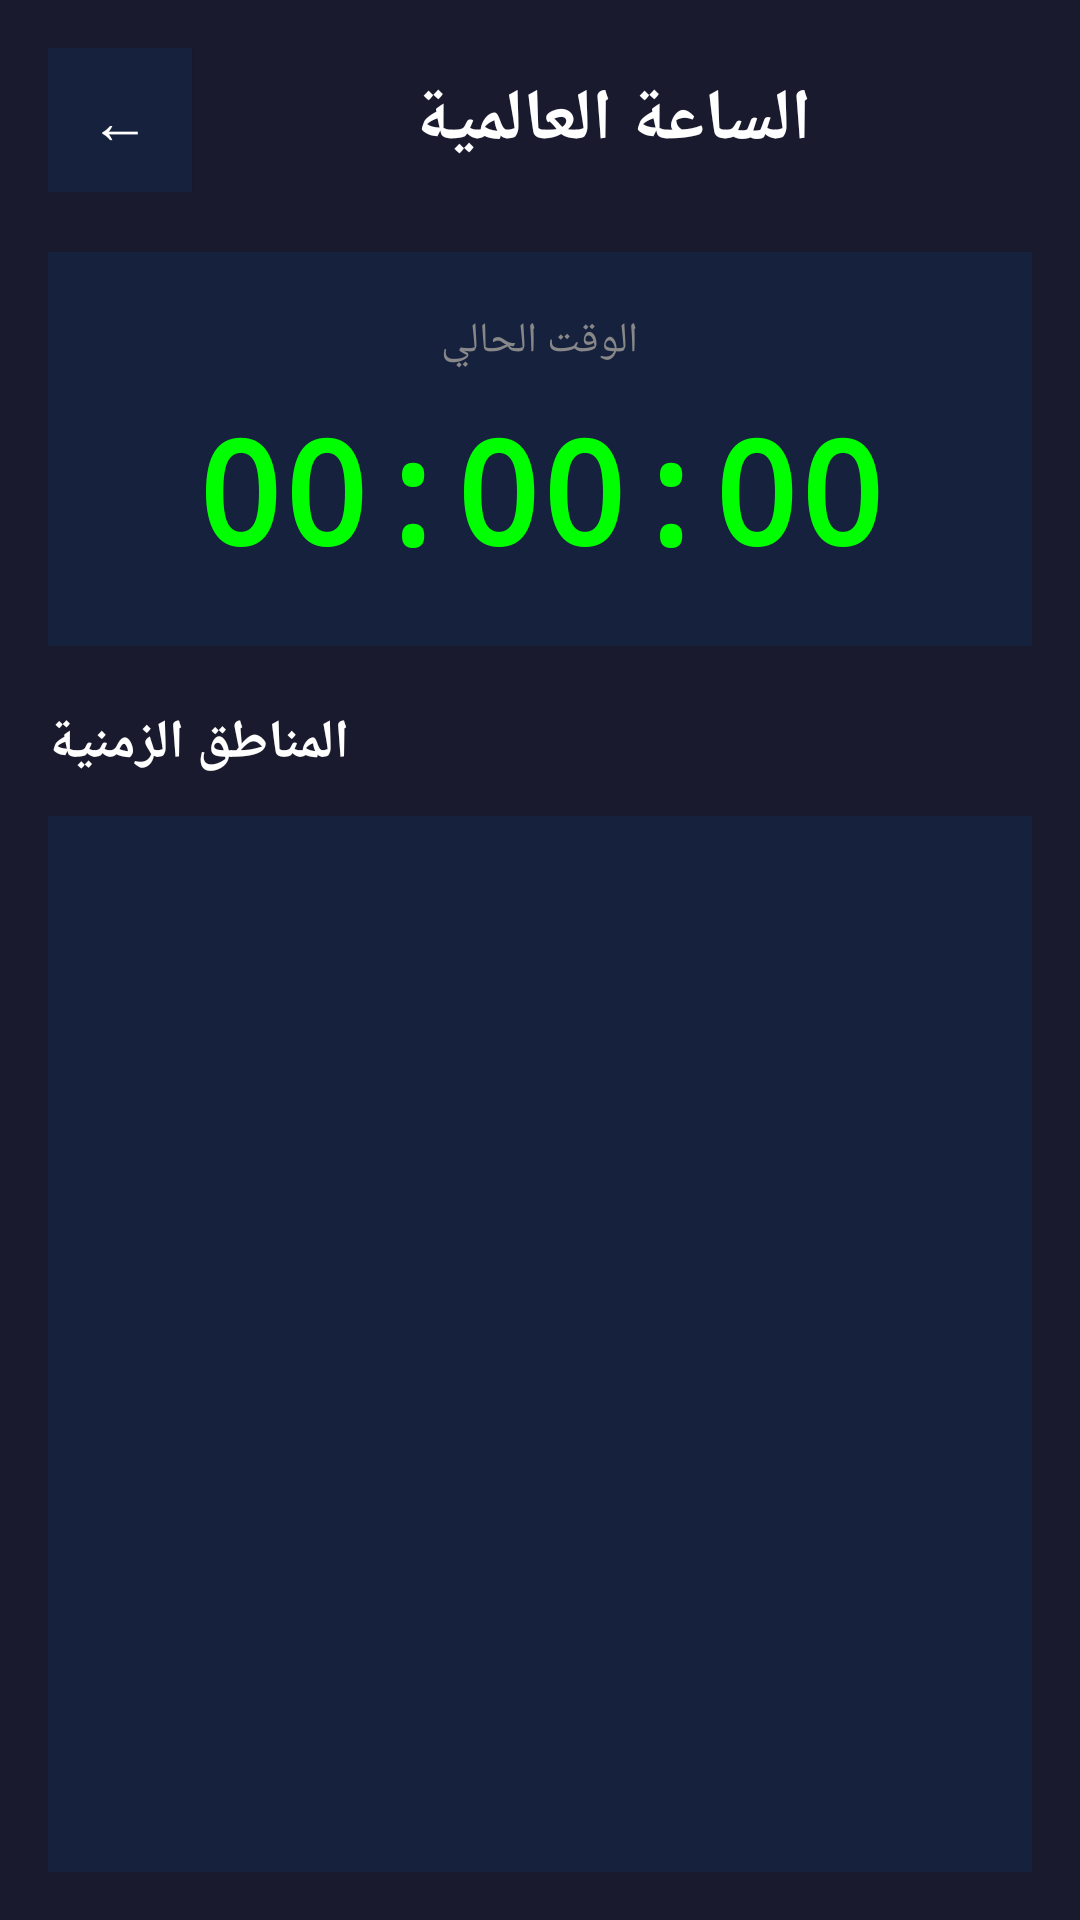

The Android layout XML behind this screen, and the referenced resources:
<!-- AndroidManifest.xml: application theme Theme.Maryam -->
<!-- res/layout/activity_clock.xml -->
<?xml version="1.0" encoding="utf-8"?>
<LinearLayout xmlns:android="http://schemas.android.com/apk/res/android"
    android:layout_width="match_parent"
    android:layout_height="match_parent"
    android:orientation="vertical"
    android:padding="16dp"
    android:background="#1a1a2e">

    
    <LinearLayout
        android:layout_width="match_parent"
        android:layout_height="wrap_content"
        android:orientation="horizontal"
        android:gravity="center_vertical"
        android:layout_marginBottom="20dp">

        <Button
            android:id="@+id/backButton"
            android:layout_width="48dp"
            android:layout_height="48dp"
            android:text="←"
            android:textSize="20sp"
            android:background="#16213e"
            android:textColor="#ffffff" />

        <TextView
            android:layout_width="0dp"
            android:layout_height="wrap_content"
            android:layout_weight="1"
            android:text="الساعة العالمية"
            android:textSize="24sp"
            android:textStyle="bold"
            android:textColor="#ffffff"
            android:gravity="center" />

    </LinearLayout>

    
    <LinearLayout
        android:layout_width="match_parent"
        android:layout_height="wrap_content"
        android:orientation="vertical"
        android:background="#16213e"
        android:padding="20dp"
        android:layout_marginBottom="20dp"
        android:gravity="center">

        <TextView
            android:layout_width="wrap_content"
            android:layout_height="wrap_content"
            android:text="الوقت الحالي"
            android:textSize="14sp"
            android:textColor="#888888"
            android:layout_marginBottom="8dp" />

        <TextView
            android:id="@+id/currentTimeView"
            android:layout_width="wrap_content"
            android:layout_height="wrap_content"
            android:text="00:00:00"
            android:textSize="48sp"
            android:textStyle="bold"
            android:textColor="#00ff00"
            android:fontFamily="monospace" />

    </LinearLayout>

    
    <TextView
        android:layout_width="wrap_content"
        android:layout_height="wrap_content"
        android:text="المناطق الزمنية"
        android:textSize="18sp"
        android:textStyle="bold"
        android:textColor="#ffffff"
        android:layout_marginBottom="12dp" />

    <ListView
        android:id="@+id/timeZoneListView"
        android:layout_width="match_parent"
        android:layout_height="0dp"
        android:layout_weight="1"
        android:background="#16213e" />

</LinearLayout>
<!-- resources referenced by this layout -->
<resources>
  <style name="Theme.Maryam" parent="Theme.AppCompat.Light.DarkActionBar">
          <item name="colorPrimary">@color/colorPrimary</item>
          <item name="colorPrimaryDark">@color/colorPrimaryDark</item>
          <item name="colorAccent">@color/colorAccent</item>
      </style>
  <color name="colorPrimary">#2196F3</color>
  <color name="colorPrimaryDark">#1976D2</color>
  <color name="colorAccent">#FF9800</color>
</resources>
